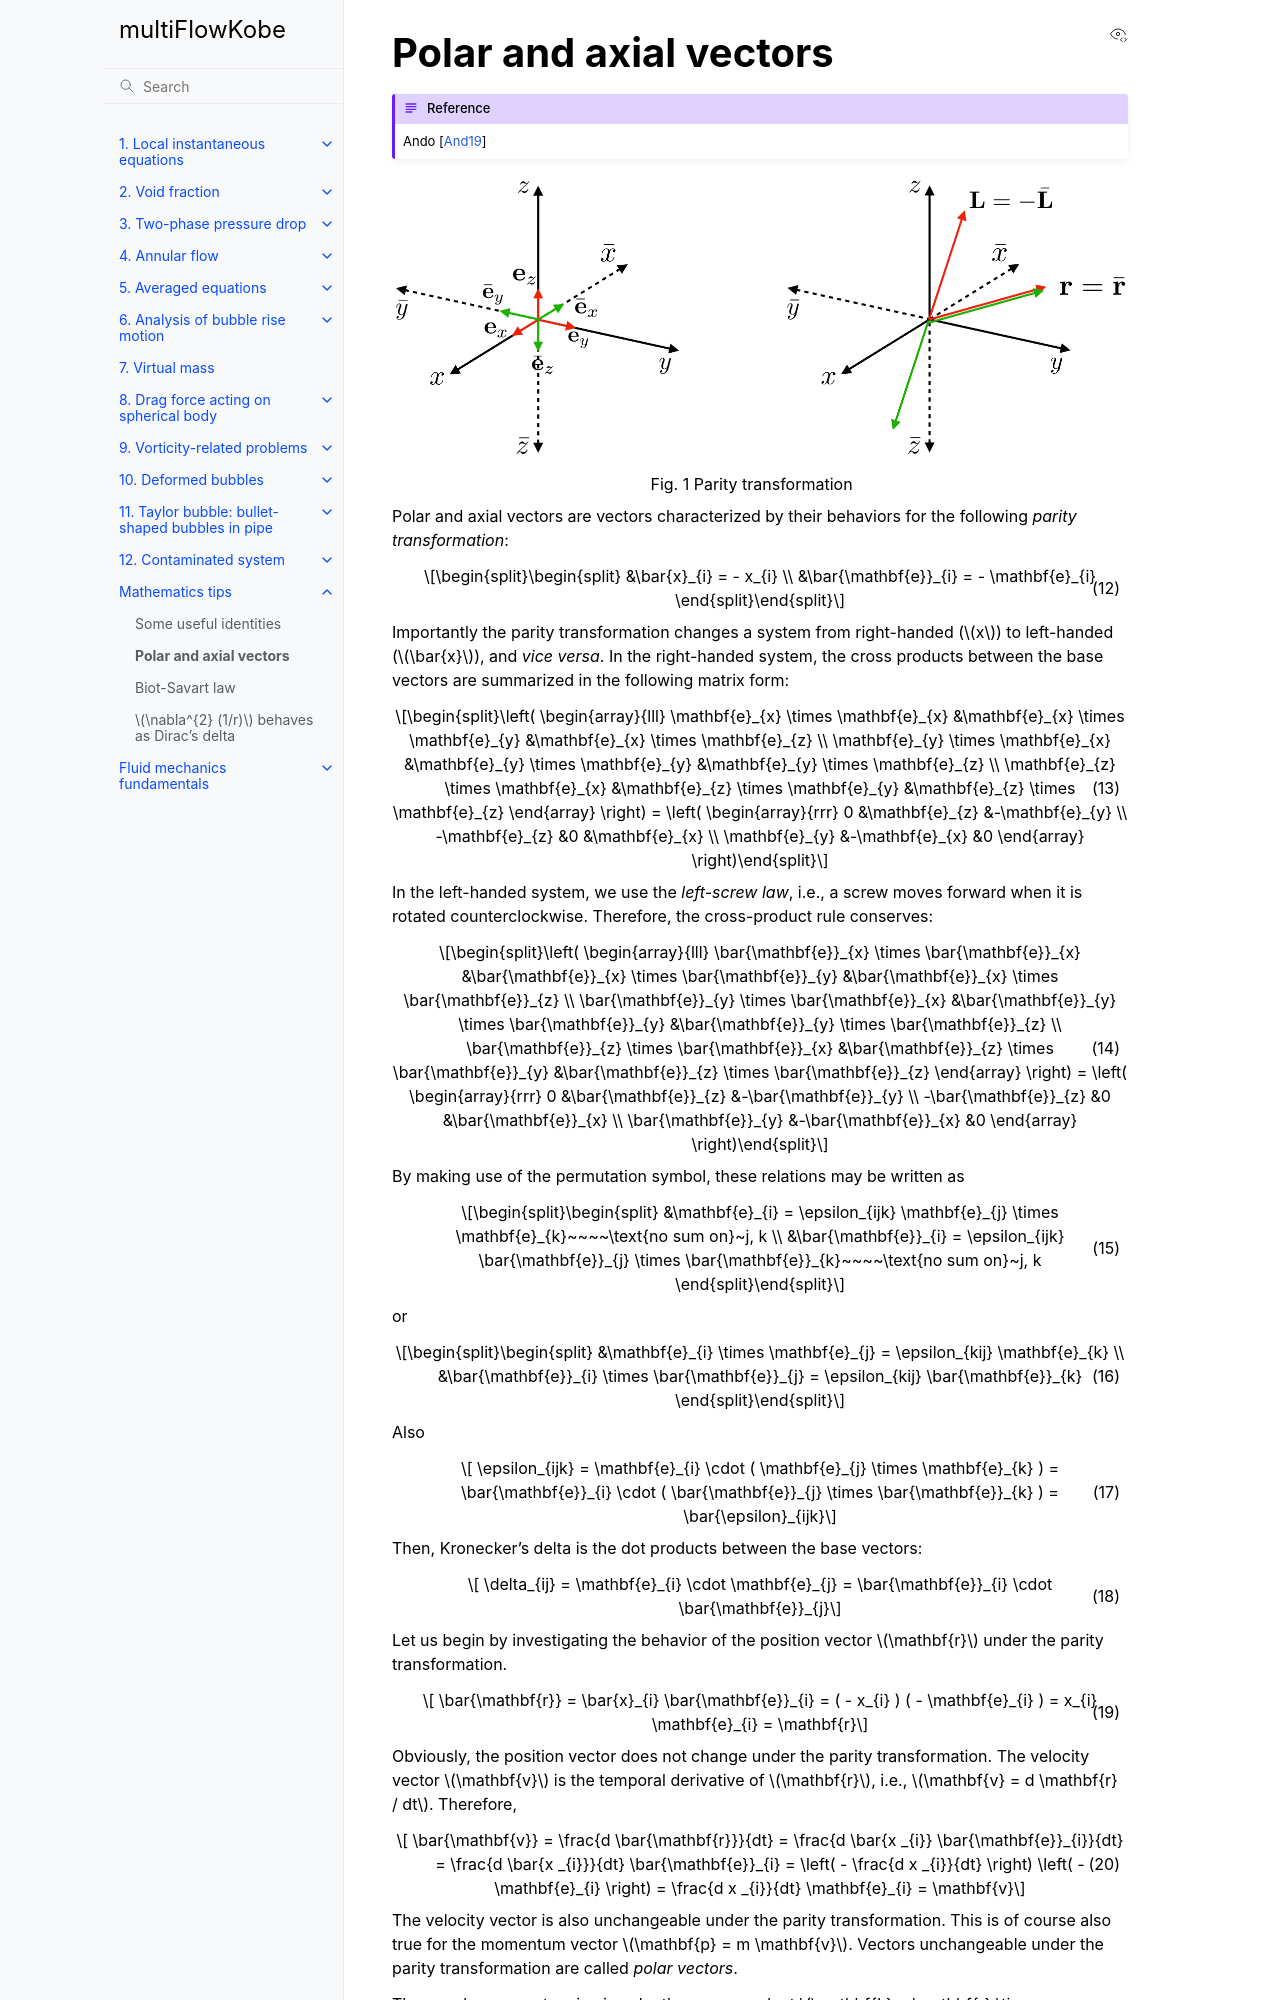

repository: hayashi-workshop/multiFlowKobe · page: app_math/app_pseudo_vector.html · generator: sphinx

(app_pseudo_vector)=
# Polar and axial vectors

```{admonition} Reference
{cite:t}`Ando2019`
```

```{figure} ../fig/parity-transformation.png
:name: parity-transformation
Parity transformation
```

Polar and axial vectors are vectors characterized by their behaviors for the following *parity transformation*: 
```{math}
:label: eq:app_PseudoVector_nonref_0
\begin{split}
	&\bar{x}_{i} = - x_{i} \\
	&\bar{\mathbf{e}}_{i} = - \mathbf{e}_{i}
\end{split}
```
Importantly the parity transformation changes a system from right-handed ($x$) to left-handed ($\bar{x}$), and *vice versa*. In the right-handed system, the cross products between the base vectors are summarized in the following matrix form: 
```{math}
:label: eq:app_PseudoVector_nonref_1
\left(
\begin{array}{lll}
\mathbf{e}_{x} \times \mathbf{e}_{x} &\mathbf{e}_{x} \times \mathbf{e}_{y} &\mathbf{e}_{x} \times \mathbf{e}_{z} \\
\mathbf{e}_{y} \times \mathbf{e}_{x} &\mathbf{e}_{y} \times \mathbf{e}_{y} &\mathbf{e}_{y} \times \mathbf{e}_{z} \\
\mathbf{e}_{z} \times \mathbf{e}_{x} &\mathbf{e}_{z} \times \mathbf{e}_{y} &\mathbf{e}_{z} \times \mathbf{e}_{z}
\end{array}
\right)
=
\left(
\begin{array}{rrr}
0 &\mathbf{e}_{z} &-\mathbf{e}_{y} \\
-\mathbf{e}_{z} &0 &\mathbf{e}_{x} \\
\mathbf{e}_{y} &-\mathbf{e}_{x} &0
\end{array}
\right)
```
In the left-handed system, we use the *left-screw law*, i.e., a screw moves forward when it is rotated counterclockwise. Therefore, the cross-product rule conserves: 
```{math}
:label: eq:app_PseudoVector_nonref_2
\left(
\begin{array}{lll}
\bar{\mathbf{e}}_{x} \times \bar{\mathbf{e}}_{x} &\bar{\mathbf{e}}_{x} \times \bar{\mathbf{e}}_{y} &\bar{\mathbf{e}}_{x} \times \bar{\mathbf{e}}_{z} \\
\bar{\mathbf{e}}_{y} \times \bar{\mathbf{e}}_{x} &\bar{\mathbf{e}}_{y} \times \bar{\mathbf{e}}_{y} &\bar{\mathbf{e}}_{y} \times \bar{\mathbf{e}}_{z} \\
\bar{\mathbf{e}}_{z} \times \bar{\mathbf{e}}_{x} &\bar{\mathbf{e}}_{z} \times \bar{\mathbf{e}}_{y} &\bar{\mathbf{e}}_{z} \times \bar{\mathbf{e}}_{z}
\end{array}
\right)
=
\left(
\begin{array}{rrr}
0 &\bar{\mathbf{e}}_{z} &-\bar{\mathbf{e}}_{y} \\
-\bar{\mathbf{e}}_{z} &0 &\bar{\mathbf{e}}_{x} \\
\bar{\mathbf{e}}_{y} &-\bar{\mathbf{e}}_{x} &0
\end{array}
\right)
```
By making use of the permutation symbol, these relations may be written as 
```{math}
:label: eq:app_PseudoVector_nonref_3
\begin{split}
	&\mathbf{e}_{i} = \epsilon_{ijk} \mathbf{e}_{j} \times \mathbf{e}_{k}~~~~\text{no sum on}~j, k \\
	&\bar{\mathbf{e}}_{i} = \epsilon_{ijk} \bar{\mathbf{e}}_{j} \times \bar{\mathbf{e}}_{k}~~~~\text{no sum on}~j, k
\end{split}
```
or
```{math}
:label: eq:app_PseudoVector_nonref_4
\begin{split}
	&\mathbf{e}_{i} \times \mathbf{e}_{j} = \epsilon_{kij} \mathbf{e}_{k} \\
	&\bar{\mathbf{e}}_{i} \times \bar{\mathbf{e}}_{j} = \epsilon_{kij} \bar{\mathbf{e}}_{k}
\end{split}
```
Also 
```{math}
:label: eq:app_PseudoVector_nonref_5
	\epsilon_{ijk} = \mathbf{e}_{i} \cdot ( \mathbf{e}_{j} \times \mathbf{e}_{k} ) = \bar{\mathbf{e}}_{i} \cdot ( \bar{\mathbf{e}}_{j} \times \bar{\mathbf{e}}_{k} ) = \bar{\epsilon}_{ijk}
```
Then, Kronecker's delta is the dot products between the base vectors:
```{math}
:label: eq:app_PseudoVector_nonref_6
	\delta_{ij} = \mathbf{e}_{i} \cdot \mathbf{e}_{j} = \bar{\mathbf{e}}_{i} \cdot \bar{\mathbf{e}}_{j}
```

Let us begin by investigating the behavior of the position vector $\mathbf{r}$ under the parity transformation. 
```{math}
:label: eq:app_PseudoVector_nonref_7
	\bar{\mathbf{r}}
	= \bar{x}_{i} \bar{\mathbf{e}}_{i}
	= ( - x_{i} ) ( - \mathbf{e}_{i} )
	= x_{i} \mathbf{e}_{i}
	= \mathbf{r}
```
Obviously, the position vector does not change under the parity transformation. The velocity vector $\mathbf{v}$ is the temporal derivative of $\mathbf{r}$, i.e., $\mathbf{v} = d \mathbf{r} / dt$. Therefore, 
```{math}
:label: eq:app_PseudoVector_nonref_8
	\bar{\mathbf{v}}
	= \frac{d \bar{\mathbf{r}}}{dt}
	= \frac{d \bar{x _{i}} \bar{\mathbf{e}}_{i}}{dt}
	= \frac{d \bar{x _{i}}}{dt} \bar{\mathbf{e}}_{i}
	= \left( - \frac{d x _{i}}{dt} \right) \left( - \mathbf{e}_{i} \right)
	= \frac{d x _{i}}{dt} \mathbf{e}_{i}
	= \mathbf{v}
```
The velocity vector is also unchangeable under the parity transformation. This is of course also true for the momentum vector $\mathbf{p} = m \mathbf{v}$. Vectors unchangeable under the parity transformation are called *polar vectors*.
